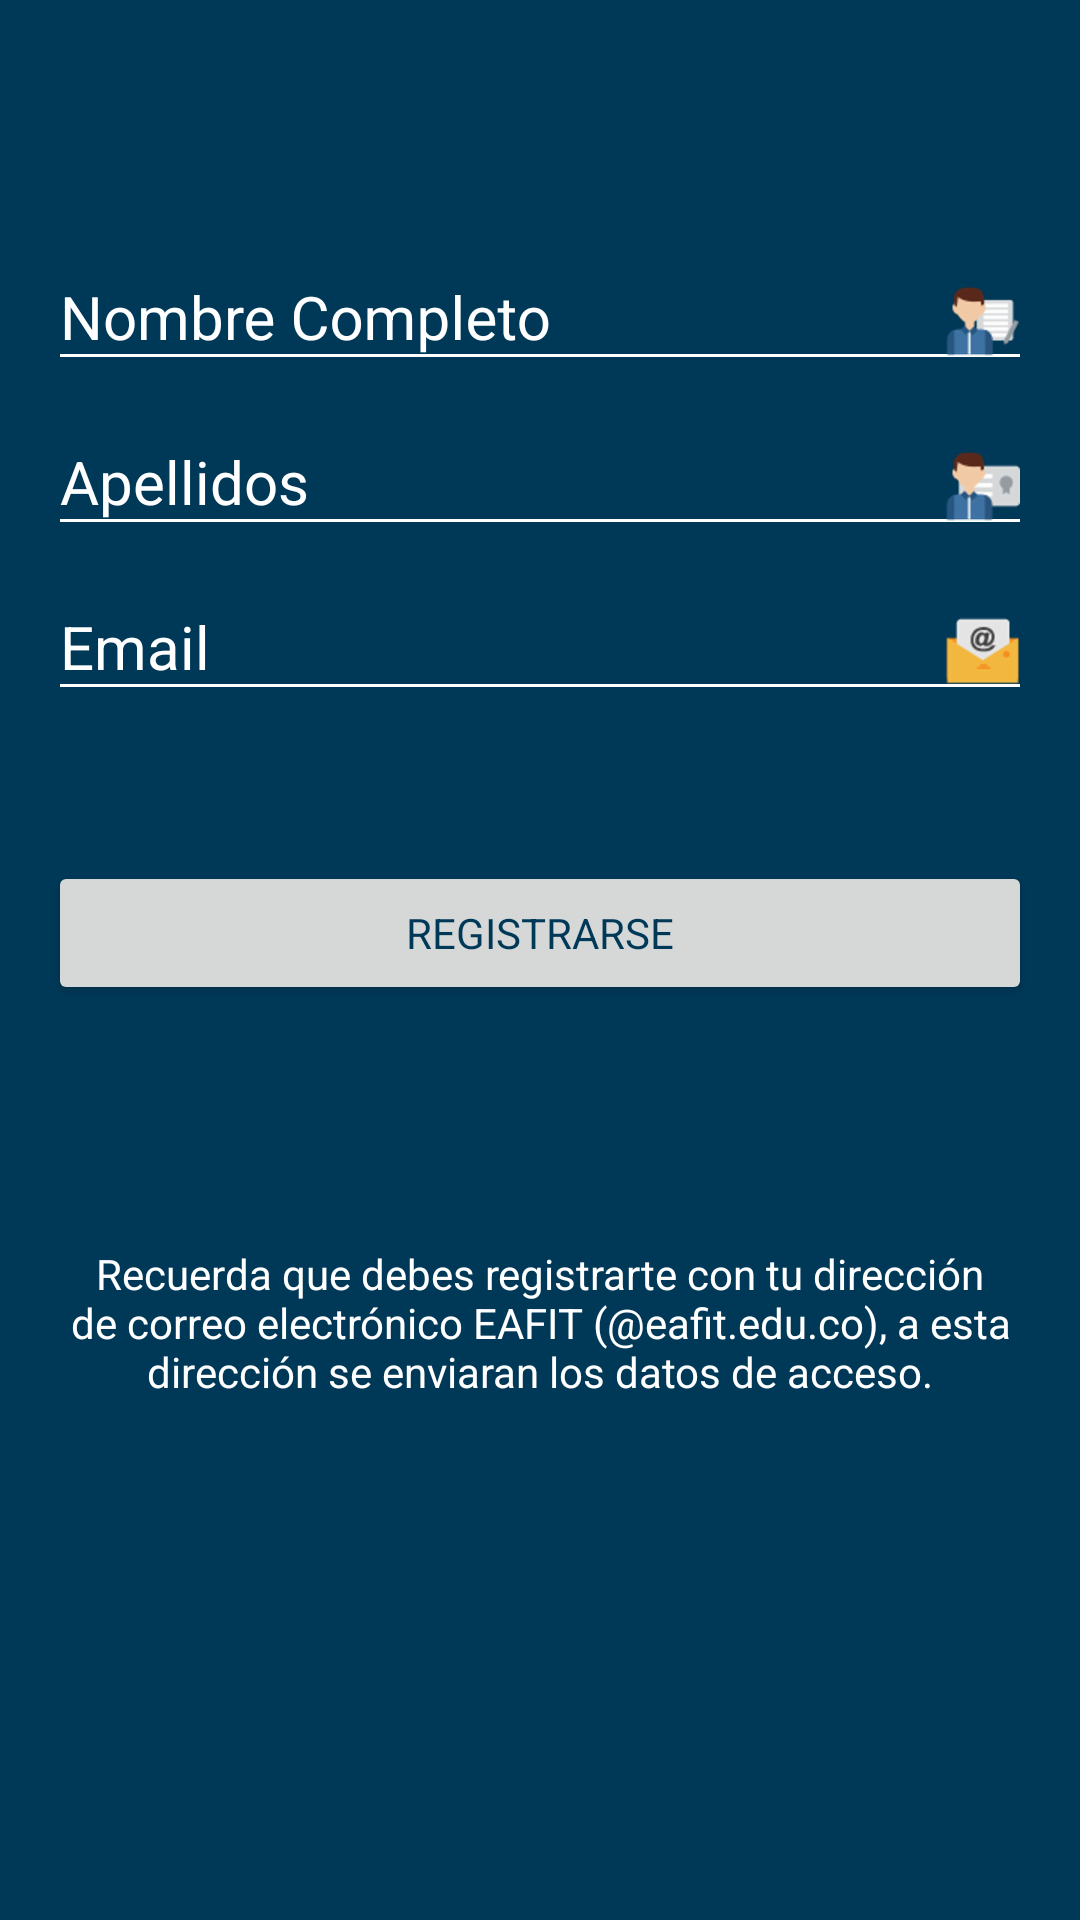

Here is an Android app screen rendered from its layout file. Give the layout XML and the strings, colors and styles it references.
<!-- AndroidManifest.xml: application theme AppTheme -->
<!-- res/layout/activity_register.xml -->
<?xml version="1.0" encoding="utf-8"?>
<android.support.design.widget.CoordinatorLayout
    xmlns:android="http://schemas.android.com/apk/res/android"
    xmlns:app="http://schemas.android.com/apk/res-auto"
    xmlns:tools="http://schemas.android.com/tools"
    android:layout_width="match_parent"
    android:layout_height="match_parent"
    android:fitsSystemWindows="true"
    android:background="@color/colorPrimary"
    tools:context="com.universidadeafit.appeafit.Views.RegisterActivity">

    <LinearLayout
        android:layout_width="match_parent"
        android:layout_height="match_parent"
        android:orientation="vertical" >

        <include layout="@layout/actionbar_toolbar" />

        <ScrollView
            android:layout_width="match_parent"
            android:layout_height="match_parent"
            android:fillViewport="true">
            <LinearLayout
                android:layout_width="match_parent"
                android:layout_height="match_parent"
                android:orientation="vertical"
                android:padding="@dimen/activity_horizontal_margin"
                tools:ignore="ScrollViewSize">

                <android.support.design.widget.TextInputLayout
                    android:layout_width="match_parent"
                    android:layout_height="wrap_content"
                    android:theme="@style/EditTextWhite">
                    <android.support.design.widget.TextInputEditText
                        android:id="@+id/editTextName"
                        android:layout_width="match_parent"
                        android:layout_height="wrap_content"
                        android:hint="@string/hint_username"
                        android:textSize="@dimen/text_size_label_login"
                        android:drawableRight="@drawable/estudiante"
                        android:inputType="textPersonName"
                        tools:ignore="RtlHardcoded" />
                </android.support.design.widget.TextInputLayout>

                <android.support.design.widget.TextInputLayout
                    android:layout_width="match_parent"
                    android:layout_height="wrap_content"
                    android:theme="@style/EditTextWhite">
                    <android.support.design.widget.TextInputEditText
                        android:id="@+id/editTextUsername"
                        android:layout_width="match_parent"
                        android:layout_height="wrap_content"
                        android:hint="Apellidos"
                        android:textSize="@dimen/text_size_label_login"
                        android:drawableRight="@drawable/docente"
                        android:inputType="textPersonName"
                        tools:ignore="RtlHardcoded" />
                </android.support.design.widget.TextInputLayout>

                <android.support.design.widget.TextInputLayout
                    android:layout_width="match_parent"
                    android:layout_height="wrap_content"
                    android:theme="@style/EditTextWhite">
                    <android.support.design.widget.TextInputEditText
                        android:id="@+id/editTextEmail"
                        android:layout_width="match_parent"
                        android:layout_height="wrap_content"
                        android:hint="@string/hint_email"
                        android:textSize="@dimen/text_size_label_login"
                        android:drawableRight="@drawable/correo"
                        android:inputType="textEmailAddress"
                        tools:ignore="RtlHardcoded" />
                </android.support.design.widget.TextInputLayout>

                <Button
                    android:id="@+id/buttonRegister"
                    android:layout_width="match_parent"
                    android:layout_height="wrap_content"
                    android:text="@string/button_register"
                    android:layout_marginTop="@dimen/top_marginbutton"
                    style="@style/RaisedButtonDark"
                    />
                <TextView
                    android:layout_width="match_parent"
                    android:layout_height="wrap_content"
                    android:gravity="center"
                    android:layout_marginTop="80dp"
                    android:text="@string/texthelp_register"
                    android:textColor="@android:color/white"/>

            </LinearLayout>
        </ScrollView>
    </LinearLayout>
</android.support.design.widget.CoordinatorLayout>
<!-- res/layout/actionbar_toolbar.xml (included above) -->
<?xml version="1.0" encoding="utf-8"?>
<android.support.design.widget.AppBarLayout
    xmlns:android="http://schemas.android.com/apk/res/android"
    xmlns:app="http://schemas.android.com/apk/res-auto"
    xmlns:tools="http://schemas.android.com/tools"
    android:layout_width="match_parent"
    android:layout_height="wrap_content"
    android:theme="@style/AppTheme.AppBarOverlay">

    <android.support.v7.widget.Toolbar
        android:id="@+id/toolbar"
        android:layout_width="match_parent"
        android:layout_height="?attr/actionBarSize"
        android:contentInsetStart="0dp"
        app:contentInsetLeft="0dp"
        app:contentInsetStart="0dp"
        app:contentInsetStartWithNavigation="0dp"
        android:background="?attr/colorPrimary"
        app:popupTheme="@style/AppTheme.PopupOverlay" />

</android.support.design.widget.AppBarLayout>
<!-- resources referenced by this layout -->
<resources>
  <color name="colorPrimary">#003958</color>
  <dimen name="activity_horizontal_margin">16dp</dimen>
  <dimen name="text_size_label_login">20sp</dimen>
  <dimen name="top_marginbutton">50dp</dimen>
  <!-- drawable correo: png bitmap (drawable-hdpi, 1586 bytes) -->
  <!-- drawable docente: png bitmap (drawable-hdpi, 2059 bytes) -->
  <!-- drawable estudiante: png bitmap (drawable-hdpi, 2181 bytes) -->
  <string name="button_register">REGISTRARSE</string>
  <string name="hint_email">Email</string>
  <string name="hint_username">Nombre Completo</string>
  <string name="texthelp_register">Recuerda que debes registrarte con tu dirección de correo electrónico EAFIT (@eafit.edu.co), a esta
      dirección se enviaran los datos de acceso.</string>
  <style name="AppTheme.AppBarOverlay" parent="ThemeOverlay.AppCompat.Dark.ActionBar" />
  <style name="AppTheme.PopupOverlay" parent="ThemeOverlay.AppCompat.Light" />
  <style name="EditTextWhite" parent="TextAppearance.AppCompat">
          <item name="android:textColorHint">@color/editTextColorWhite</item>
          <item name="android:textColorPrimary">@color/editTextColorWhite</item>
          <item name="colorAccent">@color/editTextColorWhite</item>
          <item name="colorControlNormal">@color/editTextColorWhite</item>
          <item name="colorControlActivated">@color/editTextColorWhite</item>
          <item name="android:textColorHighlight">@color/editTextColorWhite</item>
          <item name="android:textColorLink">@color/editTextColorWhite</item>
      </style>
  
      !-- Estilo de los editText de Login personalizado a colornegro --&gt;
  <style name="RaisedButtonDark" parent="Theme.AppCompat.Light">
          <item name="colorButtonNormal">@android:color/white</item>
          !-- Cuando el boton este normal --&gt;
          <item name="colorControlHighlight">@color/colorPrimary</item>
          !-- Cando el boton esta en uso --&gt;
          <item name="android:textColor">@color/colorPrimary</item>
  
      </style>
  
      !-- Estilo de los editText de Login personalizado a color blanco --&gt;
  <style name="AppTheme" parent="Theme.AppCompat.Light.NoActionBar">
          
          <item name="colorPrimary">@color/colorPrimary</item>
          <item name="colorPrimaryDark">@color/colorPrimaryDark</item>
          <item name="colorAccent">@color/colorAccent</item>
      </style>
  <color name="editTextColorWhite">#FFFFFF</color>
  <color name="colorPrimaryDark">#303F9F</color>
  <color name="colorAccent">#0F7196</color>
</resources>
